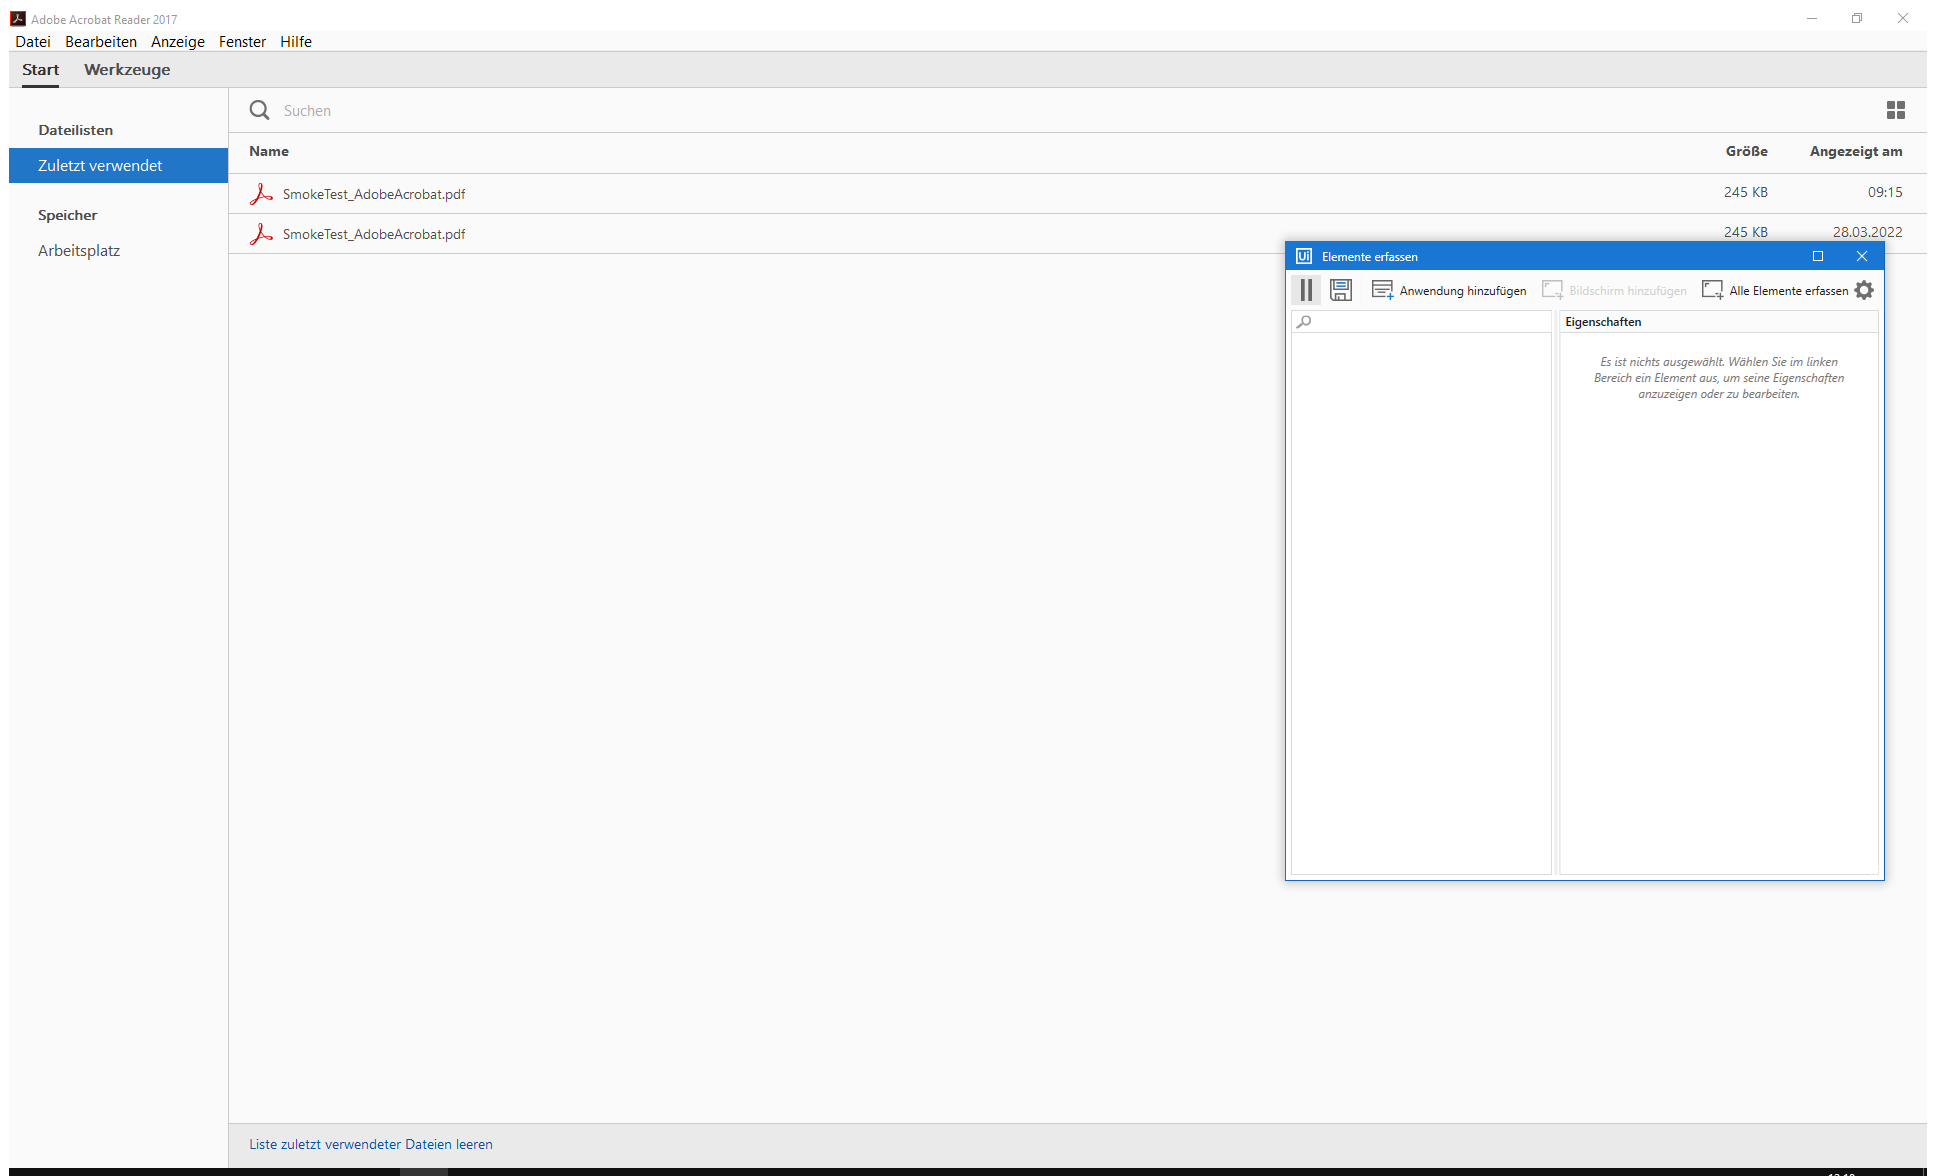
Task: Testautomatisierungsprojekt
Workflow: S04 Datei öffnen

Step 1: Adobe Acrobat Reader 2017 on the element in window 'Adobe Acrobat Reader 2017' (acrord32.exe)

Step 2: click on 'Dokumente' (no picture)

Step 3: click on 'AdobeTest' (no picture)

Step 4: click on 'Test' (no picture)

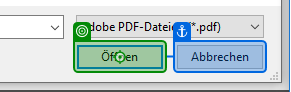
Step 5: click on 'Öffnen Button'

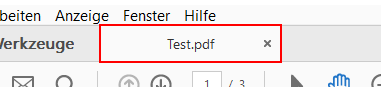
Step 6: get-text from the push button 'Test.pdf' in window 'Test.pdf - Adobe Acrobat Reader 2017' (acrord32.exe)